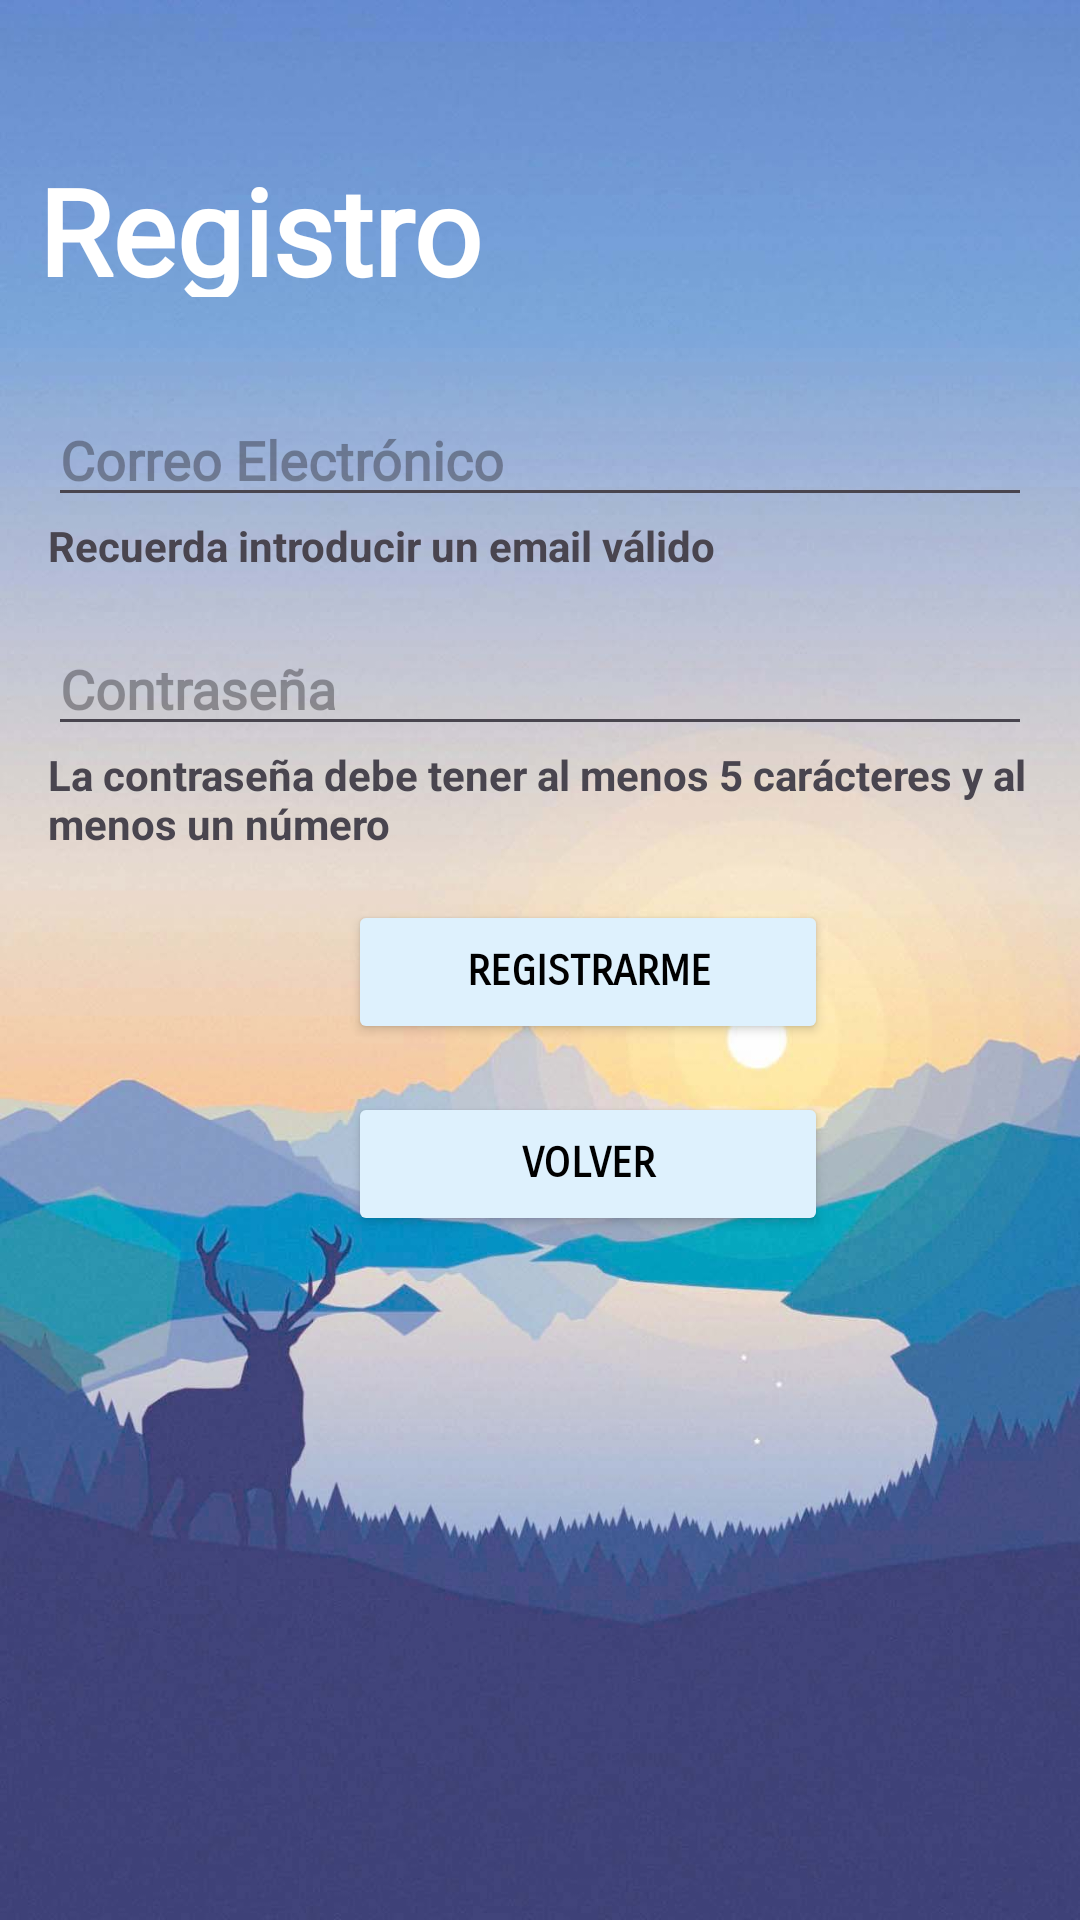

Write the Android layout XML for this screen, with the resource values it uses.
<!-- AndroidManifest.xml: application theme Theme.GAMEQUEST -->
<!-- res/layout/activity_registro.xml -->
<?xml version="1.0" encoding="utf-8"?>
<androidx.constraintlayout.widget.ConstraintLayout xmlns:android="http://schemas.android.com/apk/res/android"
    xmlns:app="http://schemas.android.com/apk/res-auto"
    xmlns:tools="http://schemas.android.com/tools"
    android:layout_width="match_parent"
    android:layout_height="match_parent"
    android:background="@drawable/fondo3"
    tools:context=".Registro">

    <TextView
        android:id="@+id/tv_title_registro"
        android:layout_width="158dp"
        android:layout_height="49dp"
        android:layout_marginTop="50dp"
        android:fontFamily="@font/caveat_brush"
        android:text="Registro"
        android:textColor="#FFFFFF"
        android:textSize="40dp"
        android:textStyle="bold"
        app:layout_constraintBottom_toTopOf="@+id/linearLayout_registro"
        app:layout_constraintEnd_toEndOf="parent"
        app:layout_constraintHorizontal_bias="0.062"
        app:layout_constraintStart_toStartOf="parent"
        app:layout_constraintTop_toTopOf="parent"
        app:layout_constraintVertical_bias="0.1" />

    <LinearLayout
        android:id="@+id/linearLayout_registro"
        android:layout_width="0dp"
        android:layout_height="wrap_content"
        android:layout_marginStart="16dp"
        android:layout_marginTop="32dp"
        android:layout_marginEnd="16dp"
        android:background="#0000EAFF"
        android:orientation="vertical"
        app:layout_constraintEnd_toEndOf="parent"
        app:layout_constraintStart_toStartOf="parent"
        app:layout_constraintTop_toBottomOf="@id/tv_title_registro">

        <EditText
            android:id="@+id/txt_registrocorreo"
            android:layout_width="match_parent"
            android:layout_height="wrap_content"
            android:ems="15"
            android:fontFamily="@font/give_you_glory"
            android:hint="Correo Electrónico"
            android:inputType="textEmailAddress"
            android:textStyle="bold" />


        <TextView
            android:id="@+id/textView3"
            android:layout_width="match_parent"
            android:layout_height="wrap_content"
            android:fontFamily="sans-serif"
            android:text="Recuerda introducir un email válido"
            android:textStyle="bold" />

        <Space
            android:layout_width="match_parent"
            android:layout_height="16dp" />

        <EditText
            android:id="@+id/txt_registropass"
            android:layout_width="match_parent"
            android:layout_height="wrap_content"
            android:ems="10"
            android:fontFamily="@font/give_you_glory"
            android:hint="Contraseña"
            android:inputType="textPassword"
            android:textStyle="bold" />

        <TextView
            android:id="@+id/textView4"
            android:layout_width="match_parent"
            android:layout_height="wrap_content"
            android:fontFamily="sans-serif"
            android:text="La contraseña debe tener al menos 5 carácteres y al menos un número"
            android:textStyle="bold" />

        <Space
            android:layout_width="match_parent"
            android:layout_height="16dp" />

        <Button
            android:id="@+id/bt_registro"
            android:layout_width="160dp"
            android:layout_height="wrap_content"
            android:backgroundTint="#DEF1FD"
            android:fontFamily="sans-serif-smallcaps"
            android:layout_marginStart="100dp"
            android:text="Registrarme"
            android:textColor="#000000"
            android:textStyle="bold" />

        <Space
            android:layout_width="match_parent"
            android:layout_height="16dp" />

        <Button
            android:id="@+id/bt_volver3"
            android:layout_width="160dp"
            android:layout_height="wrap_content"
            android:backgroundTint="#DEF1FD"
            android:layout_marginStart="100dp"
            android:fontFamily="sans-serif-smallcaps"
            android:text="Volver"
            android:textColor="#000000"
            android:textStyle="bold" />






    </LinearLayout>

</androidx.constraintlayout.widget.ConstraintLayout>
<!-- resources referenced by this layout -->
<resources>
  <!-- drawable fondo3: jpg bitmap (drawable, 88166 bytes) -->
  <style name="Theme.GAMEQUEST" parent="Base.Theme.GAMEQUEST" />
  <style name="Base.Theme.GAMEQUEST" parent="Theme.Material3.DayNight.NoActionBar">
          
  
          <item name="colorPrimary">@color/celesteMedio</item>
          <item name="colorPrimaryVariant">@color/celesteOscuro</item>
  
          
      </style>
  <color name="celesteMedio">#80DEEA</color>
  <color name="celesteOscuro">#4DD0E1</color>
</resources>
